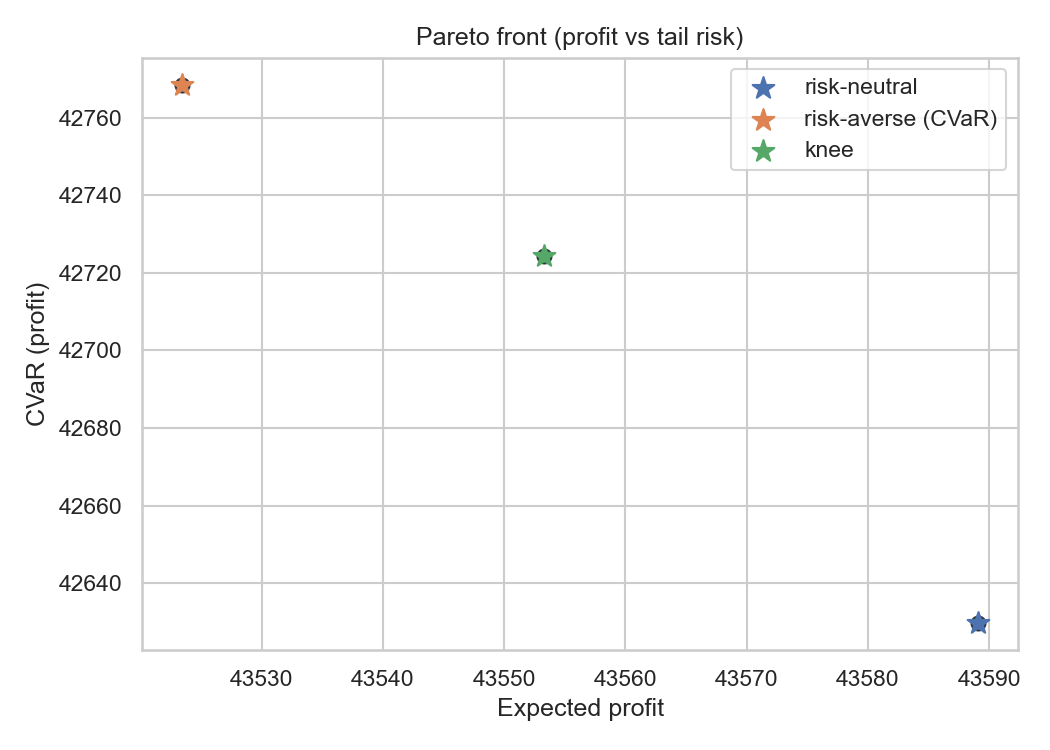

The data file committed next to this chart (first rows):
tau_replace, safety_stock, order_qty, expected_profit, cvar_profit
0.4133, 3.551, 28.26, 43523, 42769
0.5858, 0.607, 39.22, 43553, 42724
0.441, 0.8081, 30.57, 43589, 42630
